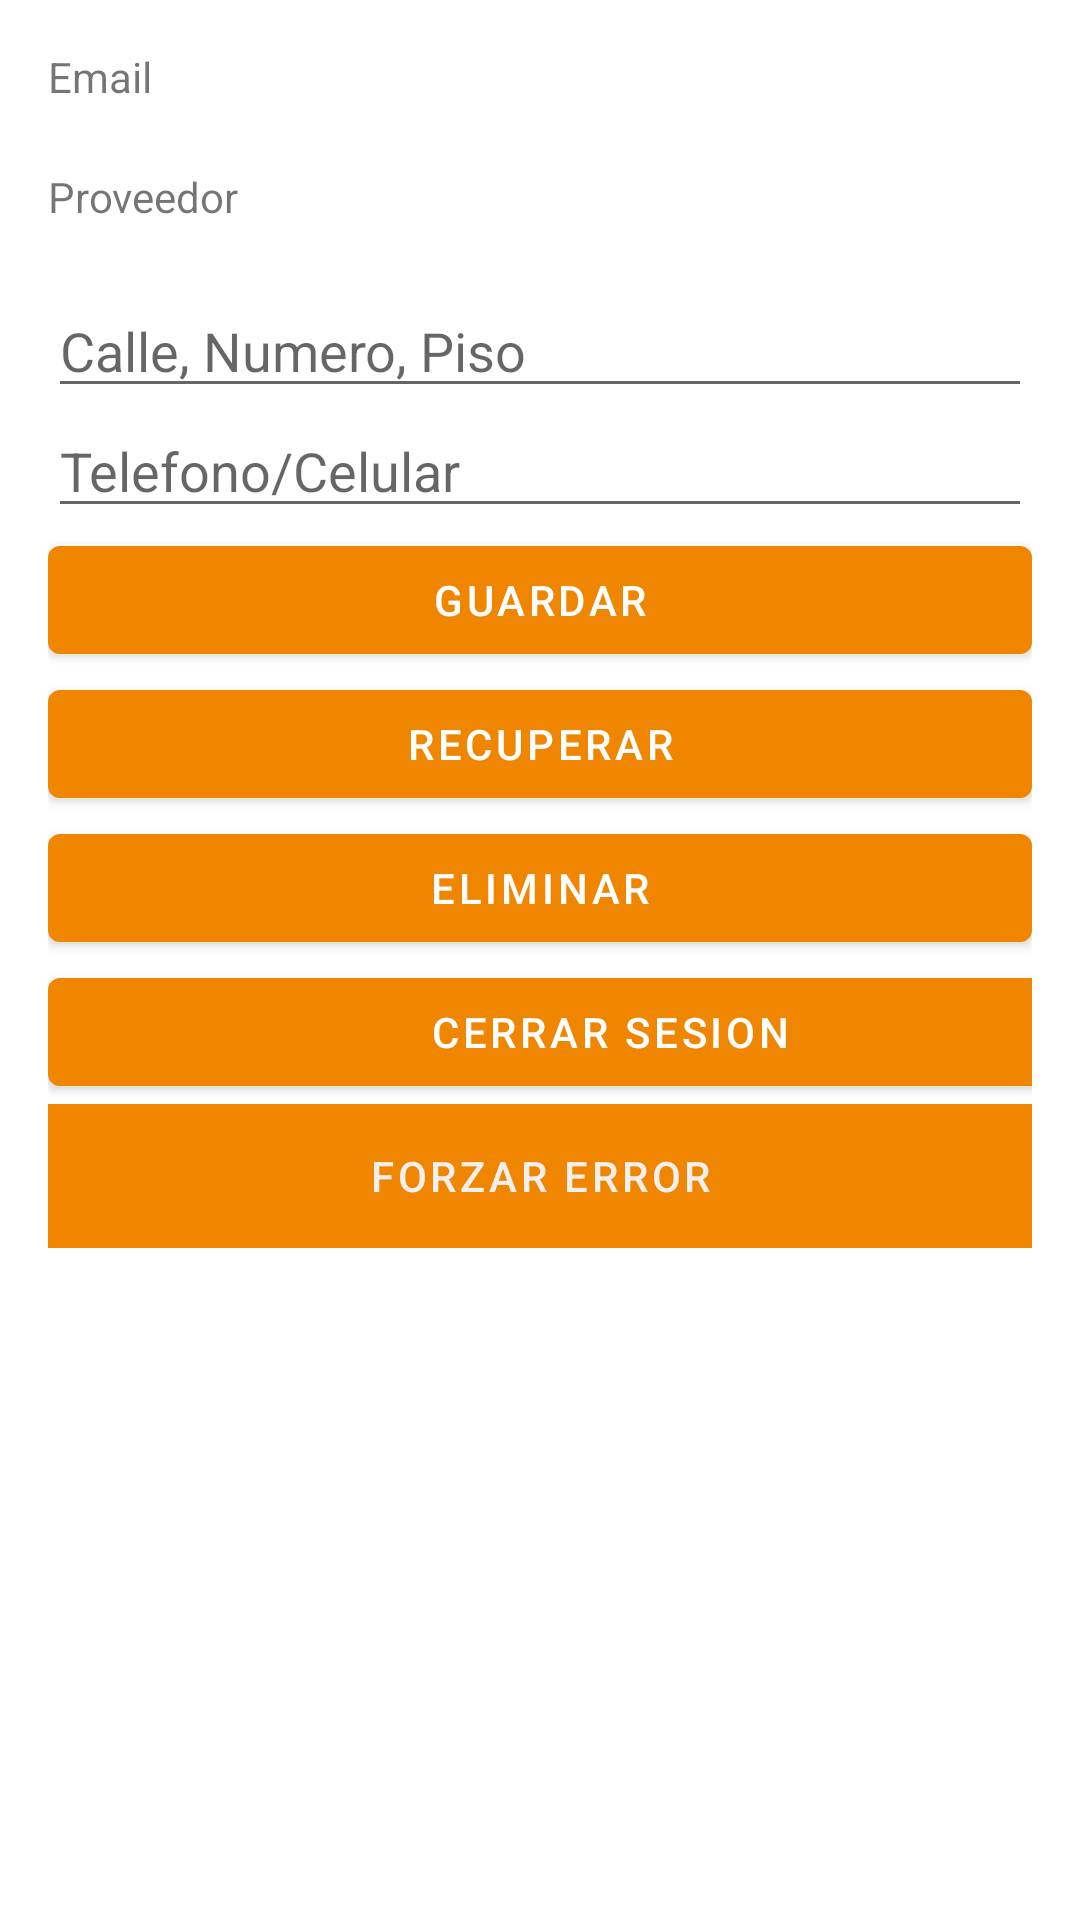

The Android layout XML behind this screen, and the referenced resources:
<!-- AndroidManifest.xml: application theme Theme.FirebaseTutorial -->
<!-- res/layout/activity_home.xml -->
<?xml version="1.0" encoding="utf-8"?>
<androidx.constraintlayout.widget.ConstraintLayout xmlns:android="http://schemas.android.com/apk/res/android"
    xmlns:app="http://schemas.android.com/apk/res-auto"
    xmlns:tools="http://schemas.android.com/tools"
    android:layout_width="match_parent"
    android:layout_height="match_parent"
    tools:context=".HomeActivity">

    <LinearLayout
        android:layout_width="0dp"
        android:layout_height="wrap_content"
        android:layout_marginStart="16dp"
        android:layout_marginTop="16dp"
        android:layout_marginEnd="16dp"
        android:orientation="vertical"
        app:layout_constraintEnd_toEndOf="parent"
        app:layout_constraintStart_toStartOf="parent"
        app:layout_constraintTop_toTopOf="parent">

        <TextView
            android:id="@+id/emailTextView"
            android:layout_width="match_parent"
            android:layout_height="40dp"
            android:text="Email" />

        <Space
            android:layout_width="8dp"
            android:layout_height="wrap_content" />

        <TextView
            android:id="@+id/providerTextView"
            android:layout_width="match_parent"
            android:layout_height="40dp"
            android:text="Proveedor" />

        <Space
            android:layout_width="match_parent"
            android:layout_height="wrap_content" />

        <EditText
            android:id="@+id/addressTextView"
            android:layout_width="match_parent"
            android:layout_height="40dp"
            android:hint="Calle, Numero, Piso" />

        <Space
            android:layout_width="match_parent"
            android:layout_height="wrap_content" />

        <EditText
            android:id="@+id/phoneTextView"
            android:layout_width="match_parent"
            android:layout_height="40dp"
            android:hint="Telefono/Celular" />

        <Space
            android:layout_width="match_parent"
            android:layout_height="wrap_content" />

        <LinearLayout
            android:id="@+id/layoutGuardar"
            android:layout_width="match_parent"
            android:layout_height="match_parent"
            android:orientation="horizontal">

        </LinearLayout>

        <Button
            android:id="@+id/saveButton"
            android:layout_width="match_parent"
            android:layout_height="wrap_content"
            android:layout_weight="1"
            android:text="Guardar"
            app:rippleColor="#000000" />

        <LinearLayout
            android:id="@+id/layoutRecuperar"
            android:layout_width="match_parent"
            android:layout_height="match_parent"
            android:orientation="horizontal">

            <Button
                android:id="@+id/getButton"
                android:layout_width="wrap_content"
                android:layout_height="wrap_content"
                android:layout_weight="1"
                android:text="Recuperar" />
        </LinearLayout>

        <LinearLayout
            android:id="@+id/layourEliminar"
            android:layout_width="match_parent"
            android:layout_height="match_parent"
            android:orientation="horizontal">

            <Button
                android:id="@+id/deleteButton"
                android:layout_width="wrap_content"
                android:layout_height="wrap_content"
                android:layout_weight="1"
                android:text="Eliminar" />
        </LinearLayout>

        <LinearLayout
            android:layout_width="match_parent"
            android:layout_height="match_parent"
            android:orientation="horizontal">

            <Button
                android:id="@+id/logoutButton"
                android:layout_width="375dp"
                android:layout_height="48dp"
                android:text="Cerrar Sesion" />

        </LinearLayout>

        <LinearLayout
            android:layout_width="match_parent"
            android:layout_height="match_parent"
            android:orientation="horizontal">

            <Button
                android:id="@+id/errorButton"
                android:layout_width="wrap_content"
                android:layout_height="match_parent"
                android:layout_weight="1"
                android:background="#FF1515"
                android:text="Forzar Error"
                android:textColor="#F4EFEF"
                tools:ignore="TextContrastCheck" />
        </LinearLayout>

    </LinearLayout>

</androidx.constraintlayout.widget.ConstraintLayout>
<!-- resources referenced by this layout -->
<resources>
  <style name="Theme.FirebaseTutorial" parent="Theme.MaterialComponents.DayNight.DarkActionBar">
          
          <item name="colorPrimary">@color/CaxaSunset</item>
          <item name="colorPrimaryVariant">@color/CaxaSunset</item>
          <item name="colorOnPrimary">@color/white</item>
          
          <item name="colorSecondary">@color/teal_200</item>
          <item name="colorSecondaryVariant">@color/teal_700</item>
          <item name="colorOnSecondary">@color/black</item>
          
          <item name="android:statusBarColor" tools:targetApi="l">?attr/colorPrimaryVariant</item>
          
      </style>
  <color name="CaxaSunset">#F08600</color>
  <color name="white">#FFFFFFFF</color>
  <color name="teal_200">#EFEEEC</color>
  <color name="teal_700">#FF018786</color>
  <color name="black">#FF000000</color>
</resources>
